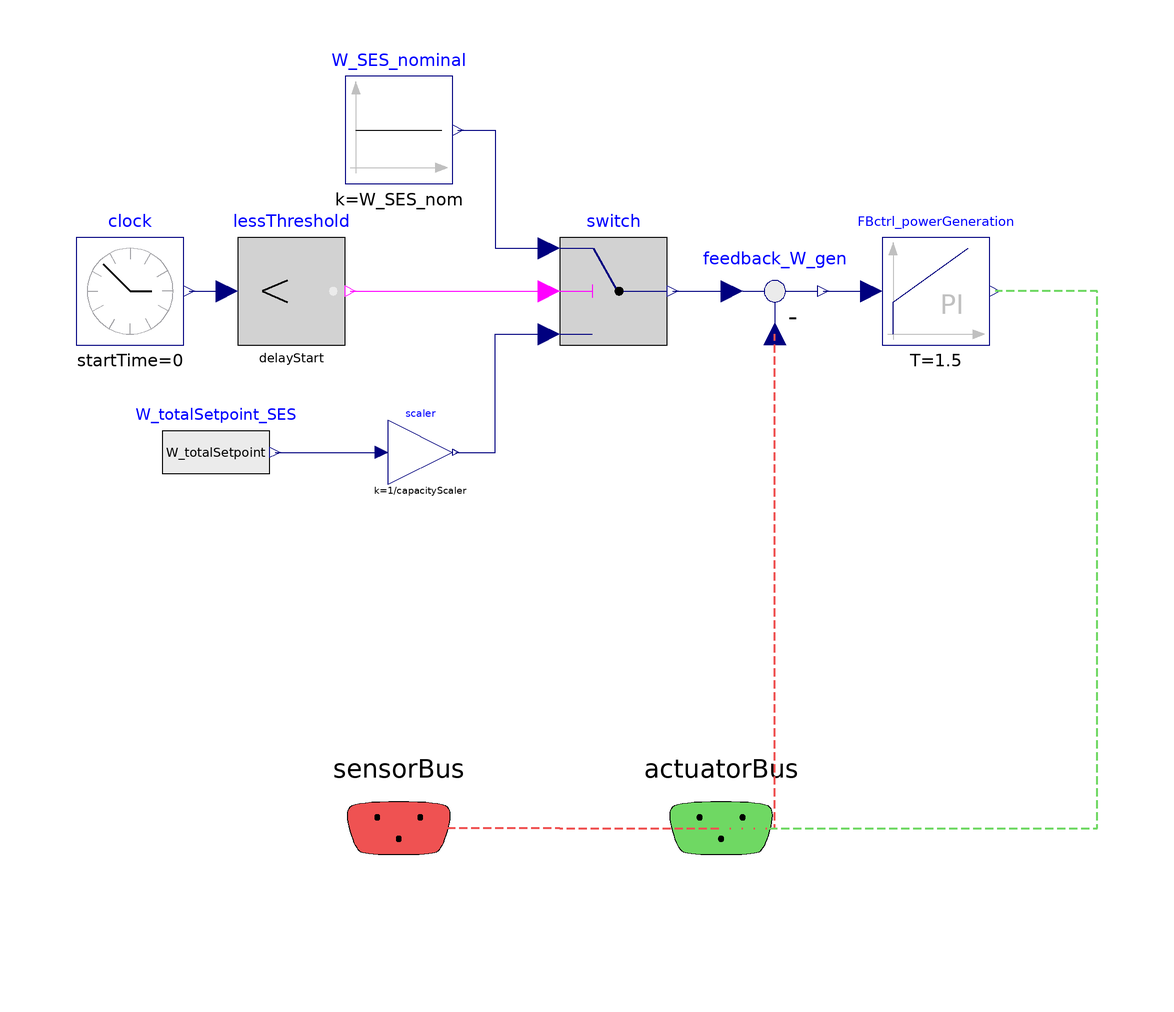

The Modelica model whose source follows is shown above as a component diagram (icons at their Placement, wires along their Line points).

model CS_HydrogenTurbine
  extends
    NHES.Systems.SecondaryEnergySupply.HydrogenTurbine.BaseClasses.Partial_ControlSystem;

  parameter Real delayStart=5000 "Time to start tracking power profiles";
  parameter Real capacityScaler = 1 "Scaler that sizes the capacity of the overall system";
  parameter SI.Power W_SES_nom(displayUnit="MW") = 35e6
    "Nominal electrical power generation in the SES";

  input SI.Power W_totalSetpoint "Total setpoint power" annotation(Dialog(group="Inputs"));

  Modelica.Blocks.Math.Feedback feedback_W_gen annotation (Placement(
        transformation(
        extent={{-10,-10},{10,10}},
        rotation=0,
        origin={40,0})));
  Modelica.Blocks.Continuous.PI FBctrl_powerGeneration(
    y_start=1,
    x_start=1/FBctrl_powerGeneration.k,
    T=1.5,
    initType=Modelica.Blocks.Types.Init.InitialOutput,
    k=30/(W_SES_nom))
    annotation (Placement(transformation(extent={{60,-10},{80,10}})));
  Modelica.Blocks.Sources.ContinuousClock clock(offset=0, startTime=0)
    annotation (Placement(transformation(extent={{-90,-10},{-70,10}})));
  Modelica.Blocks.Logical.LessThreshold lessThreshold(threshold=delayStart)
    annotation (Placement(transformation(extent={{-60,-10},{-40,10}})));
  Modelica.Blocks.Sources.Constant W_SES_nominal(k=W_SES_nom)
    annotation (Placement(transformation(extent={{-40,20},{-20,40}})));
  Modelica.Blocks.Logical.Switch switch
    annotation (Placement(transformation(extent={{0,-10},{20,10}})));
  Modelica.Blocks.Math.Gain scaler(k=1/capacityScaler)
    annotation (Placement(transformation(extent={{-32,-36},{-20,-24}})));
  Modelica.Blocks.Sources.RealExpression W_totalSetpoint_SES(y=W_totalSetpoint)
    annotation (Placement(transformation(extent={{-74,-40},{-54,-20}})));
equation
  connect(feedback_W_gen.y, FBctrl_powerGeneration.u)
    annotation (Line(points={{49,0},{49,0},{58,0}},    color={0,0,127}));
  connect(clock.y, lessThreshold.u)
    annotation (Line(points={{-69,0},{-62,0},{-62,0}}, color={0,0,127}));
  connect(lessThreshold.y, switch.u2)
    annotation (Line(points={{-39,0},{-2,0},{-2,0}}, color={255,0,255}));
  connect(switch.y, feedback_W_gen.u1)
    annotation (Line(points={{21,0},{32,0},{32,0}}, color={0,0,127}));
  connect(scaler.y, switch.u3) annotation (Line(points={{-19.4,-30},{-12,-30},{-12,
          -8},{-2,-8}}, color={0,0,127}));
  connect(W_SES_nominal.y, switch.u1) annotation (Line(points={{-19,30},{-12,30},
          {-12,8},{-2,8}}, color={0,0,127}));
  connect(sensorBus.W_gen, feedback_W_gen.u2) annotation (
      Line(
      points={{-29.9,-99.9},{0,-99.9},{0,-100},{40,-100},{40,-8}},
      color={239,82,82},
      pattern=LinePattern.Dash,
      thickness=0.5));
  connect(actuatorBus.GTPP.m_flow_fuel_pu, FBctrl_powerGeneration.y)
    annotation (Line(
      points={{30,-100},{100,-100},{100,0},{81,0}},
      color={111,216,99},
      pattern=LinePattern.Dash,
      thickness=0.5));
  connect(W_totalSetpoint_SES.y, scaler.u)
    annotation (Line(points={{-53,-30},{-33.2,-30}}, color={0,0,127}));
  annotation (defaultComponentName="CS",
  Icon(coordinateSystem(preserveAspectRatio=false)), Diagram(
        coordinateSystem(preserveAspectRatio=false)));
end CS_HydrogenTurbine;